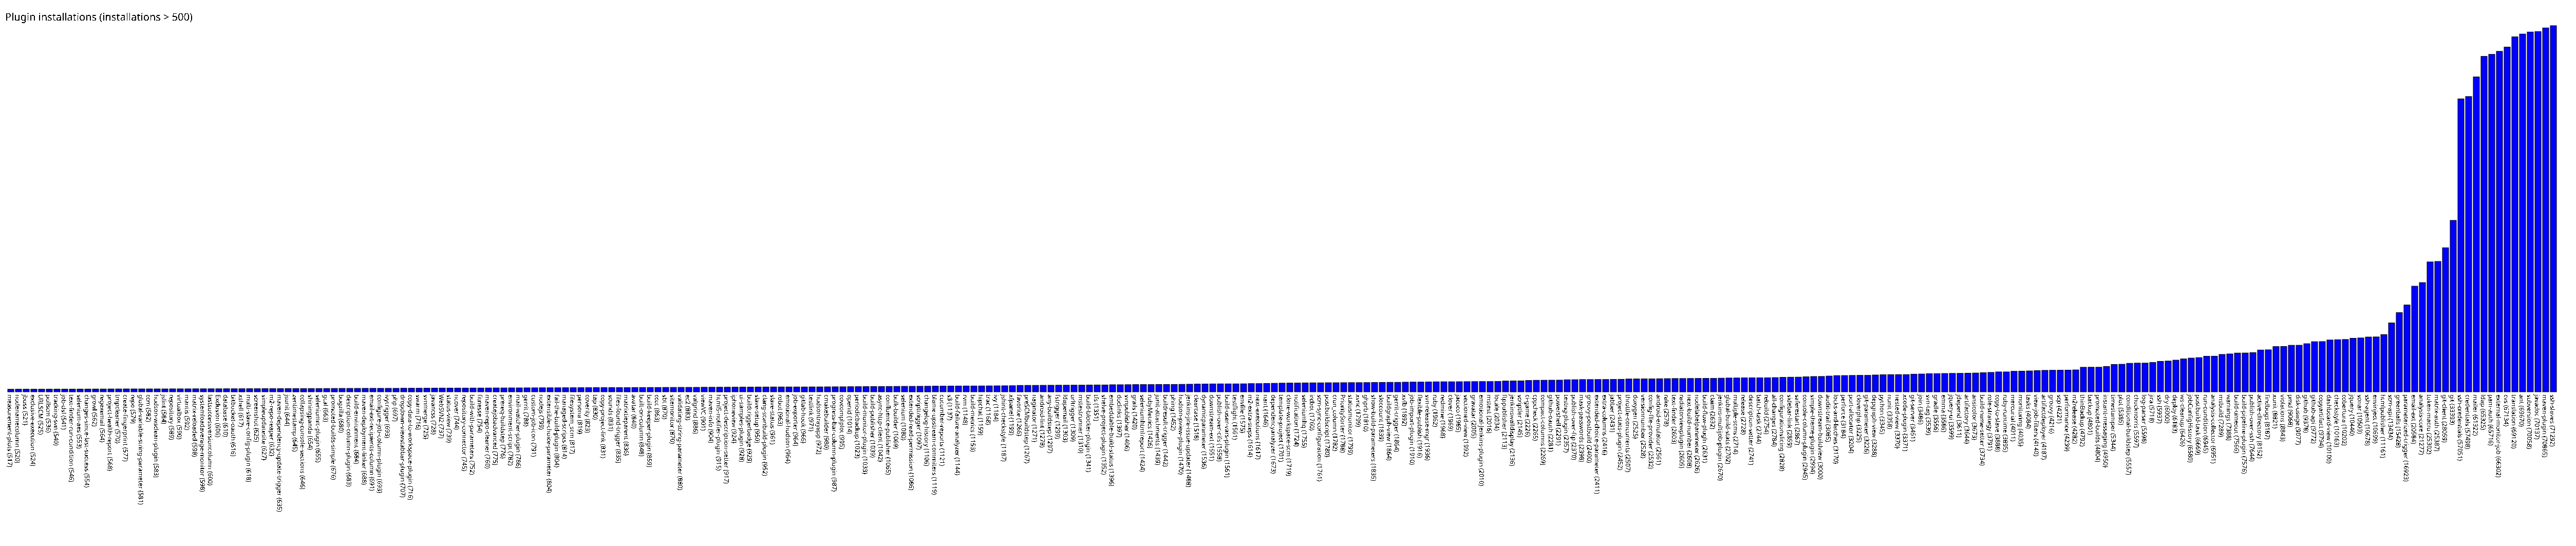

Data behind this chart, as committed beside it:
measurement-plots, 517
nodenamecolumn, 520
jboss, 521
exclusive-execution, 524
URLSCM, 525
pollscm, 536
tracking-svn, 540
job-dsl, 541
text-finder-run-condition, 546
selenium-aes, 553
changes-since-last-success, 554
growl, 562
regexemail, 564
project-health-report, 568
tmpcleaner, 570
create-fingerprint, 577
repo, 579
global-variable-string-parameter, 581
ccm, 582
hudson-wsclean-plugin, 583
jslint, 584
repository, 589
virtualbox, 590
mantis, 592
matrix-reloaded, 598
systemloadaverage-monitor, 598
lastsuccessversioncolumn, 600
Exclusion, 606
database, 610
bitbucket-oauth, 616
xshell, 617
multi-slave-config-plugin, 618
screenshot, 625
simpleupdatesite, 627
m2-repo-reaper, 632
maven-dependency-update-trigger, 635
jsunit, 644
zentimestamp, 645
collapsing-console-sections, 646
shiningpanda, 654
seleniumrc-plugin, 655
gcal, 663
promoted-builds-simple, 676
bugzilla, 680
description-column-plugin, 683
build-environment, 684
maven-deployment-linker, 688
email-ext-recipients-column, 691
configure-job-column-plugin, 693
ivytrigger, 693
php, 697
dropdown-viewstabbar-plugin, 707
copy-data-to-workspace-plugin, 716
swarm, 716
svnmerge, 725
javancss, 728
WebSVN2, 737
status-view, 739
ncover, 744
repository-connector, 745
build-with-parameters, 752
... 270 more rows
